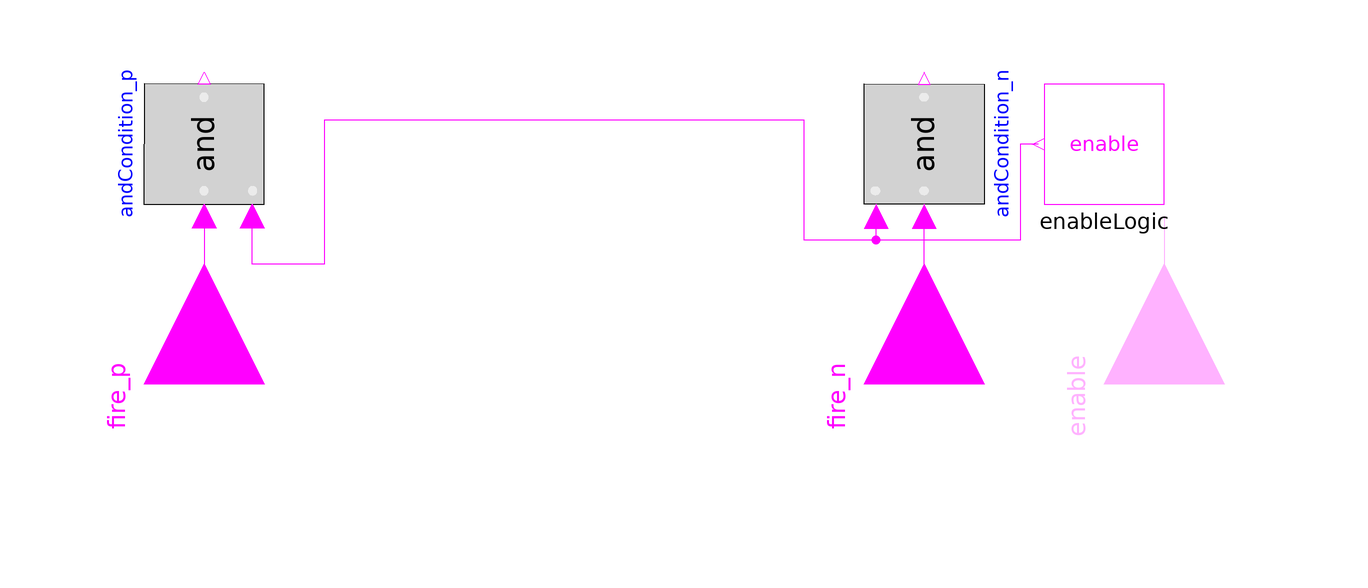

Above is the diagram view of the following Modelica model: its components placed by their Placement annotations and its connect equations drawn as lines.

partial model Enable2m
        "Partial model providing enable parameter and optional enable input for 2*m firing signals"
        extends Interfaces.Enable.Enable1m;
        Modelica.Blocks.Logical.And andCondition_n[m]
          "And condition for m negative firing signals" annotation (Placement(
              transformation(
              extent={{10,-10},{-10,10}},
              rotation=270,
              origin={60,-80})));
        Modelica.Blocks.Interfaces.BooleanInput fire_n[m]
          "Firing signals of negative potential transistors" annotation (
            Placement(transformation(
              extent={{-20,-20},{20,20}},
              rotation=90,
              origin={60,-120})));
      equation
        connect(fire_n, andCondition_n.u1) annotation (Line(
            points={{60,-120},{60,-92}},
            color={255,0,255}));
        connect(enableLogic.internalEnable, andCondition_n.u2) annotation (Line(
            points={{79,-80},{76,-80},{76,-96},{52,-96},{52,-92}},
            color={255,0,255}));
        annotation ( Documentation(info="<html>
<p>This partial model provides the enabling logic for <code>2*m</code> firing signal.</p>
</html>"));
      end Enable2m;